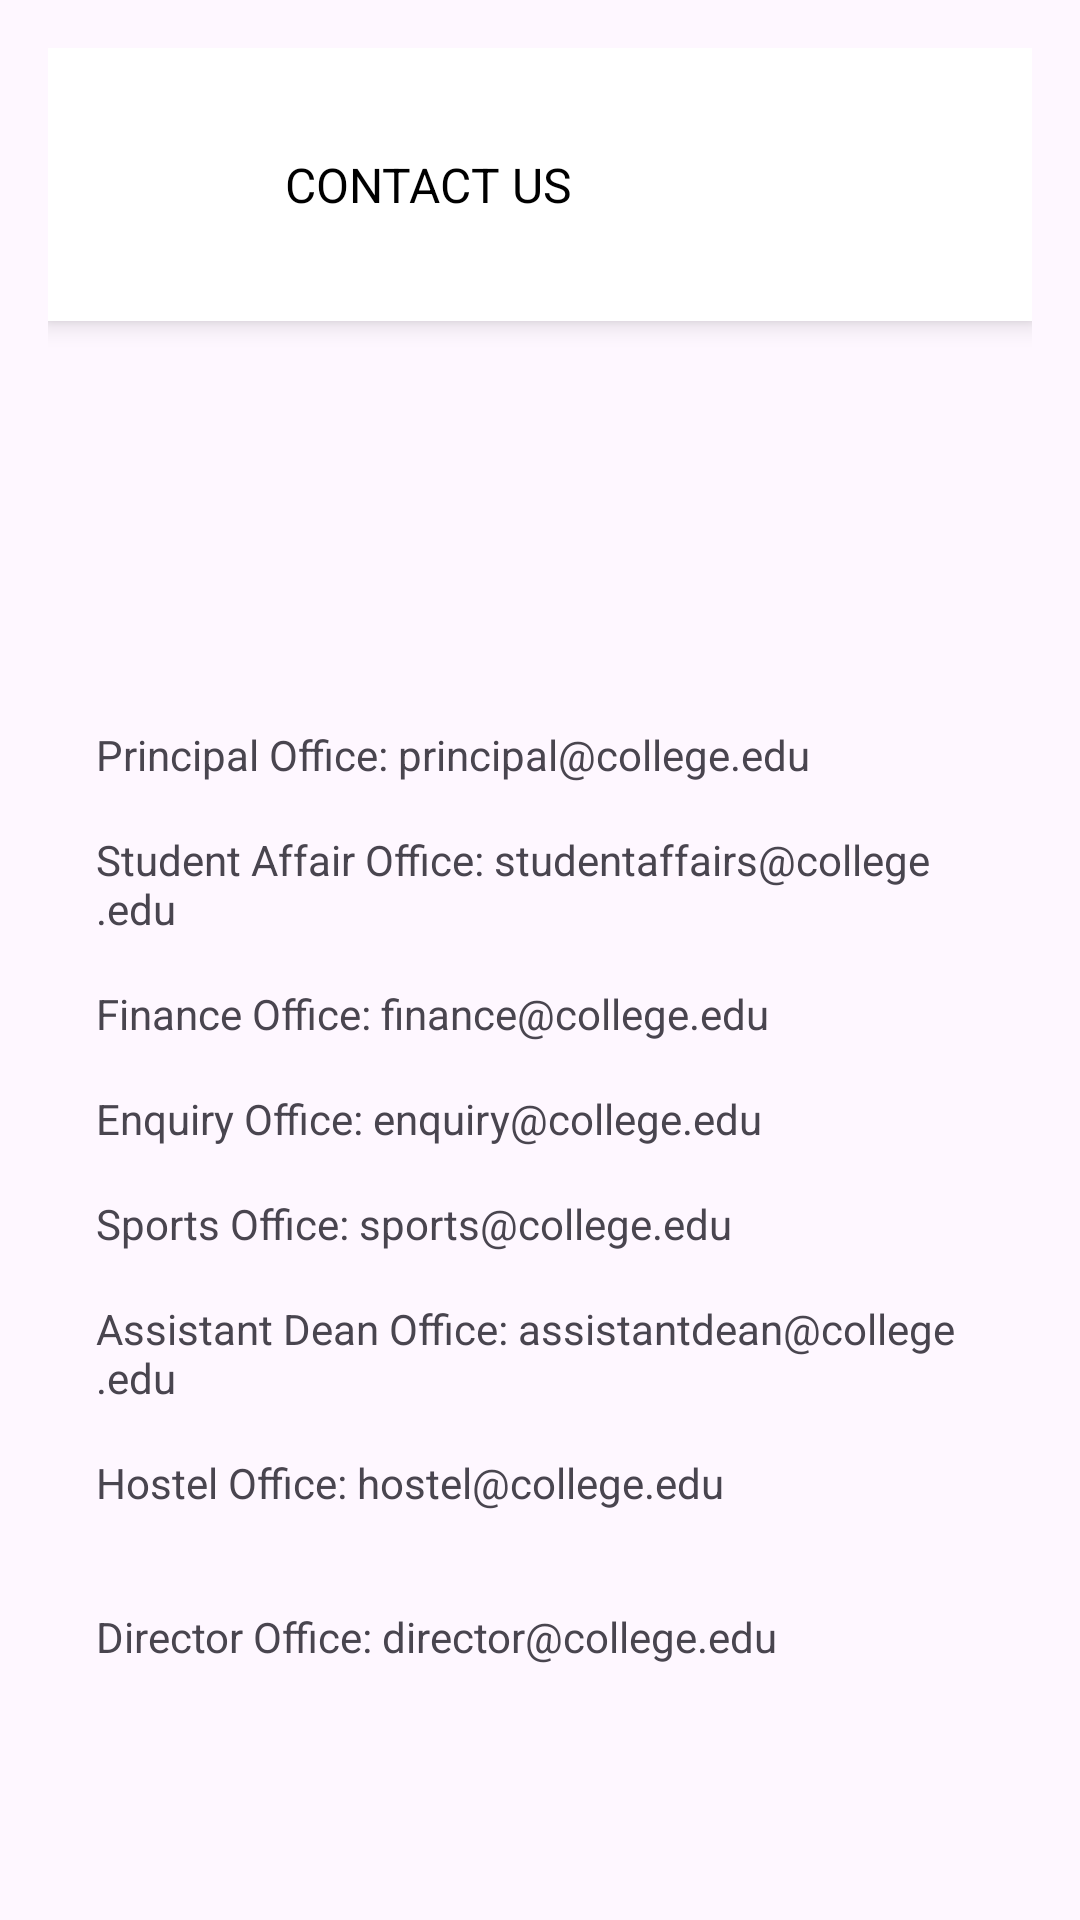

Produce the Android XML layout that renders to this screen, including the resource entries it uses.
<!-- AndroidManifest.xml: application theme Theme.ARMSST -->
<!-- res/layout/contact_us.xml -->
<?xml version="1.0" encoding="utf-8"?>
<LinearLayout xmlns:android="http://schemas.android.com/apk/res/android"
    android:layout_width="match_parent"
    android:layout_height="match_parent"
    android:orientation="vertical"
    android:padding="16dp">

    <LinearLayout
        android:id="@+id/rr7auy6doksl"
        android:layout_width="match_parent"
        android:layout_height="91dp"
        android:layout_marginBottom="103dp"
        android:background="#FFFFFF"
        android:elevation="5dp"
        android:gravity="center_vertical"
        android:orientation="horizontal"
        android:paddingHorizontal="15dp">

        <com.google.android.material.imageview.ShapeableImageView
            android:id="@+id/profileImage"
            android:layout_width="48dp"
            android:layout_height="48dp"
            android:layout_marginEnd="16dp"
            android:scaleType="fitXY"
            android:src="@drawable/img_1"
           />

        <LinearLayout
            android:layout_width="0dp"
            android:layout_height="wrap_content"
            android:layout_weight="1"
            android:orientation="vertical">

            <TextView
                android:id="@+id/nameTextView"
                android:layout_width="match_parent"
                android:layout_height="wrap_content"
                android:gravity="start"
                android:text="CONTACT US"
                android:textColor="#000000"
                android:textSize="16sp" />


        </LinearLayout>

        <ImageView
            android:id="@+id/settingsIcon1"
            android:layout_width="24dp"
            android:layout_height="24dp"
            android:layout_marginEnd="16dp"
            android:scaleType="fitXY"
            android:src="@mipmap/ic_launcher" />

        <ImageView
            android:id="@+id/settingsIcon2"
            android:layout_width="24dp"
            android:layout_height="24dp"
            android:layout_marginEnd="16dp"
            android:scaleType="fitXY"
            android:src="@mipmap/ic_launcher" />

        <ImageView
            android:id="@+id/settingsIcon3"
            android:layout_width="24dp"
            android:layout_height="24dp"
            android:layout_marginEnd="16dp"
            android:scaleType="fitXY"
            android:src="@mipmap/ic_launcher" />
    </LinearLayout>

    <GridLayout
        android:layout_width="match_parent"
        android:layout_height="wrap_content"
        android:columnCount="2"
        android:rowCount="8"
        android:padding="8dp"
        android:layout_marginTop="16dp">

        <TextView
            android:layout_width="wrap_content"
            android:layout_height="wrap_content"
            android:text="Principal Office: principal@college.edu"
            android:padding="8dp" />

        <TextView
            android:layout_width="wrap_content"
            android:layout_height="wrap_content"
            android:text="Dean Office: dean@college.edu"
            android:padding="8dp" />

        <TextView
            android:layout_width="wrap_content"
            android:layout_height="wrap_content"
            android:text="Student Affair Office: studentaffairs@college.edu"
            android:padding="8dp" />

        <TextView
            android:layout_width="wrap_content"
            android:layout_height="wrap_content"
            android:text="Transport Office: transport@college.edu"
            android:padding="8dp" />

        <TextView
            android:layout_width="wrap_content"
            android:layout_height="wrap_content"
            android:text="Finance Office: finance@college.edu"
            android:padding="8dp" />

        <TextView
            android:layout_width="wrap_content"
            android:layout_height="wrap_content"
            android:text="Front Desk: frontdesk@college.edu"
            android:padding="8dp" />

        <TextView
            android:layout_width="wrap_content"
            android:layout_height="wrap_content"
            android:text="Enquiry Office: enquiry@college.edu"
            android:padding="8dp" />

        <TextView
            android:layout_width="wrap_content"
            android:layout_height="wrap_content"
            android:text="Food App Office: foodapp@college.edu"
            android:padding="8dp" />

        <TextView
            android:layout_width="wrap_content"
            android:layout_height="wrap_content"
            android:text="Sports Office: sports@college.edu"
            android:padding="8dp" />

        <TextView
            android:layout_width="wrap_content"
            android:layout_height="wrap_content"
            android:text="On-duty Office: onduty@college.edu"
            android:padding="8dp" />

        <TextView
            android:layout_width="wrap_content"
            android:layout_height="wrap_content"
            android:text="Assistant Dean Office: assistantdean@college.edu"
            android:padding="8dp" />

        <TextView
            android:layout_width="wrap_content"
            android:layout_height="wrap_content"
            android:text="ARMS Issue Office: armsissue@college.edu"
            android:padding="8dp" />

        <TextView
            android:layout_width="wrap_content"
            android:layout_height="wrap_content"
            android:text="Hostel Office: hostel@college.edu"
            android:padding="8dp" />

        <TextView
            android:layout_width="wrap_content"
            android:layout_height="wrap_content"
            android:text="House Keeping Office: housekeeping@college.edu"
            android:padding="8dp" />

        <TextView
            android:layout_width="wrap_content"
            android:layout_height="wrap_content"
            android:text="Director Office: director@college.edu"
            android:padding="8dp" />
    </GridLayout>

</LinearLayout>
<!-- resources referenced by this layout -->
<resources>
  <style name="Theme.ARMSST" parent="Base.Theme.ARMSST" />
  <style name="Base.Theme.ARMSST" parent="Theme.Material3.DayNight.NoActionBar">
          
          
      </style>
</resources>
